2-way image classification set "dataset" from GitHub (maitronghuu1984-hub/TrashGuardAI); label vocabulary: clean, trash.

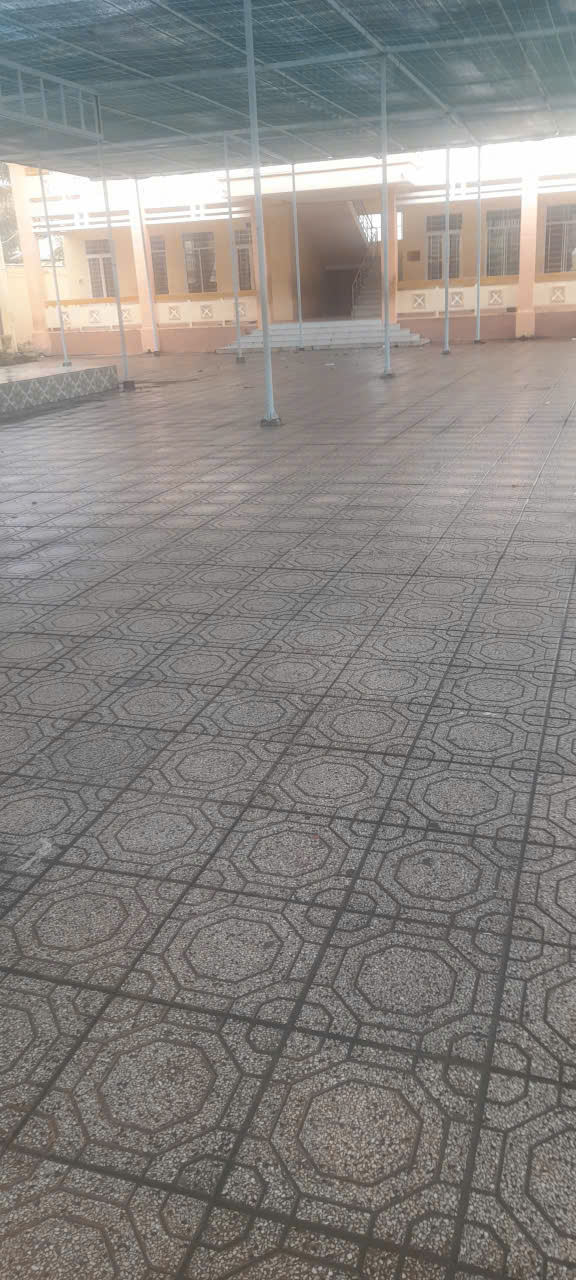
Label: clean

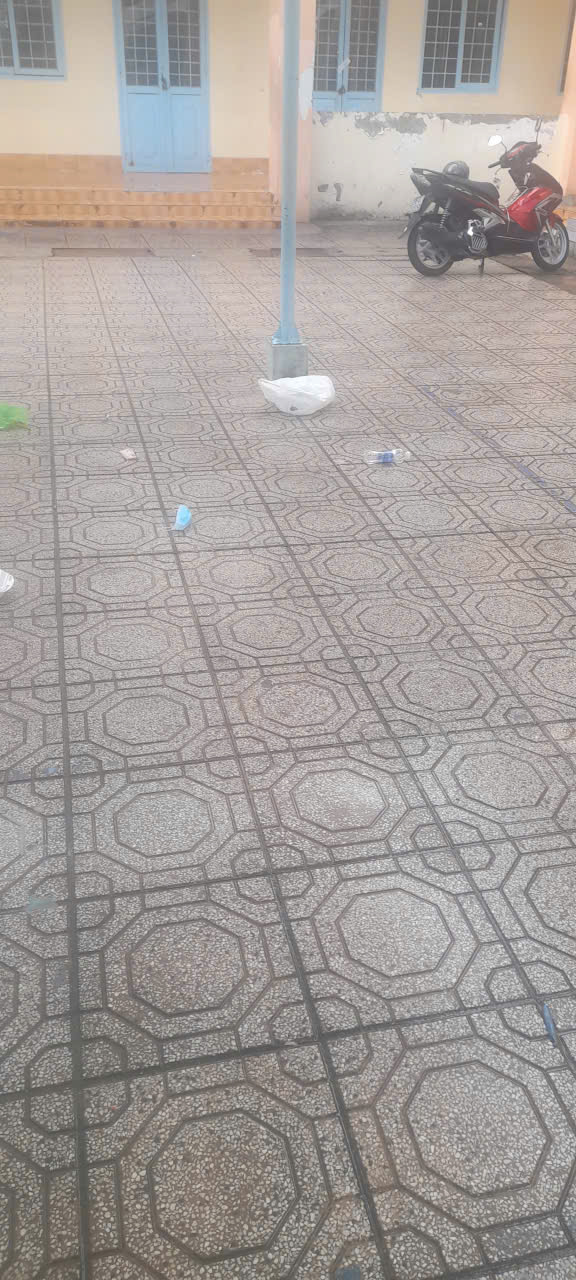
Label: trash

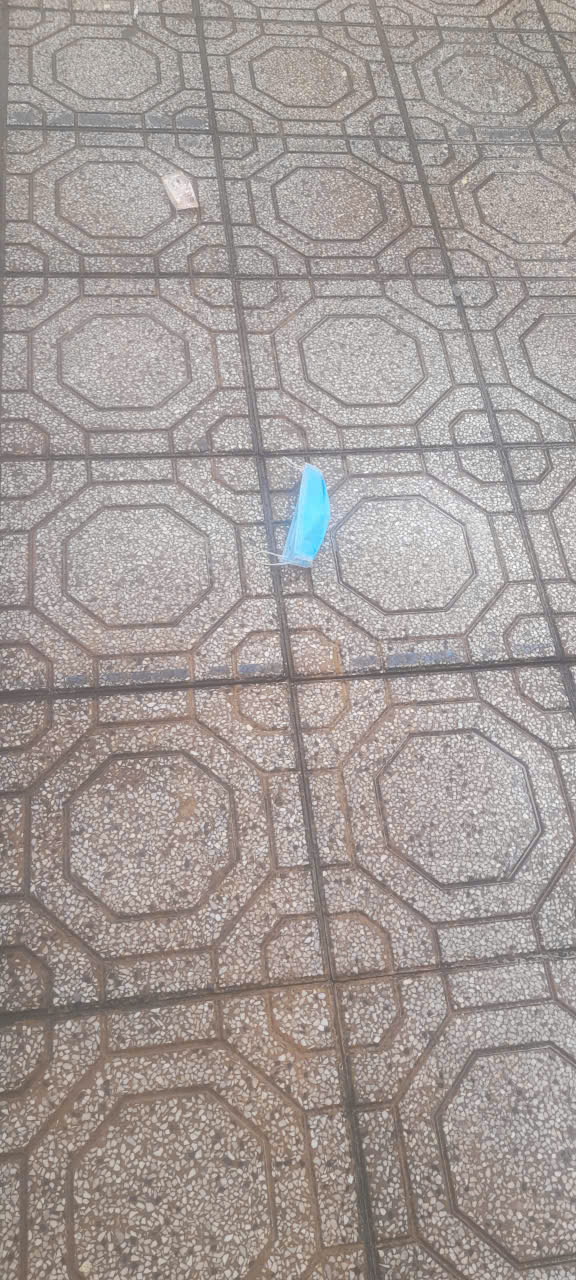
Label: trash

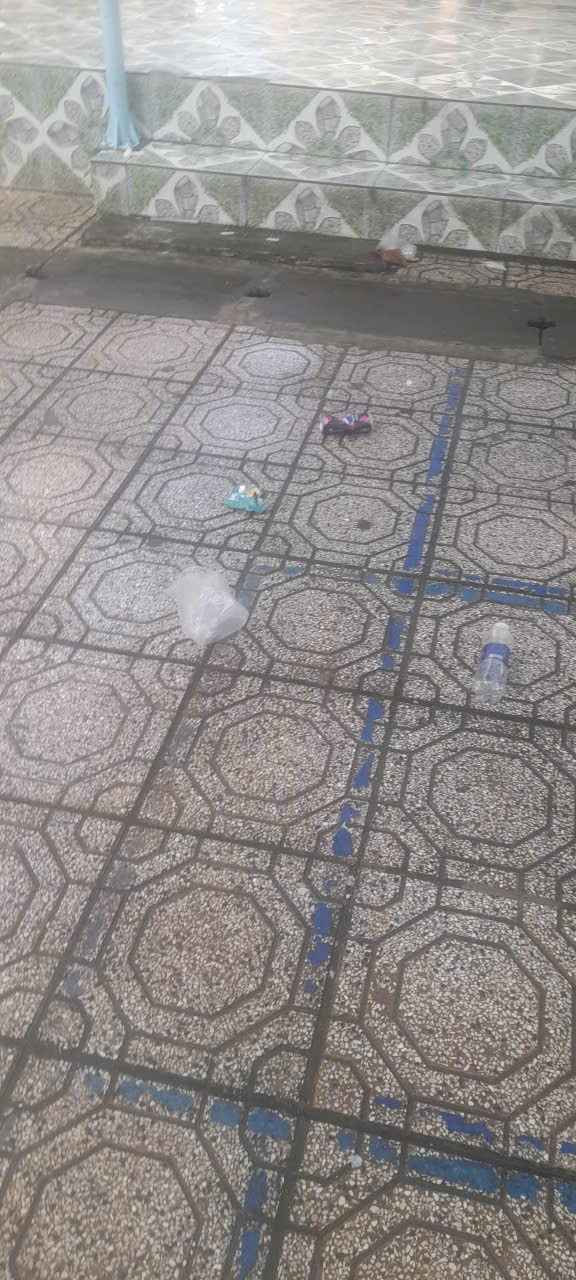
Label: trash

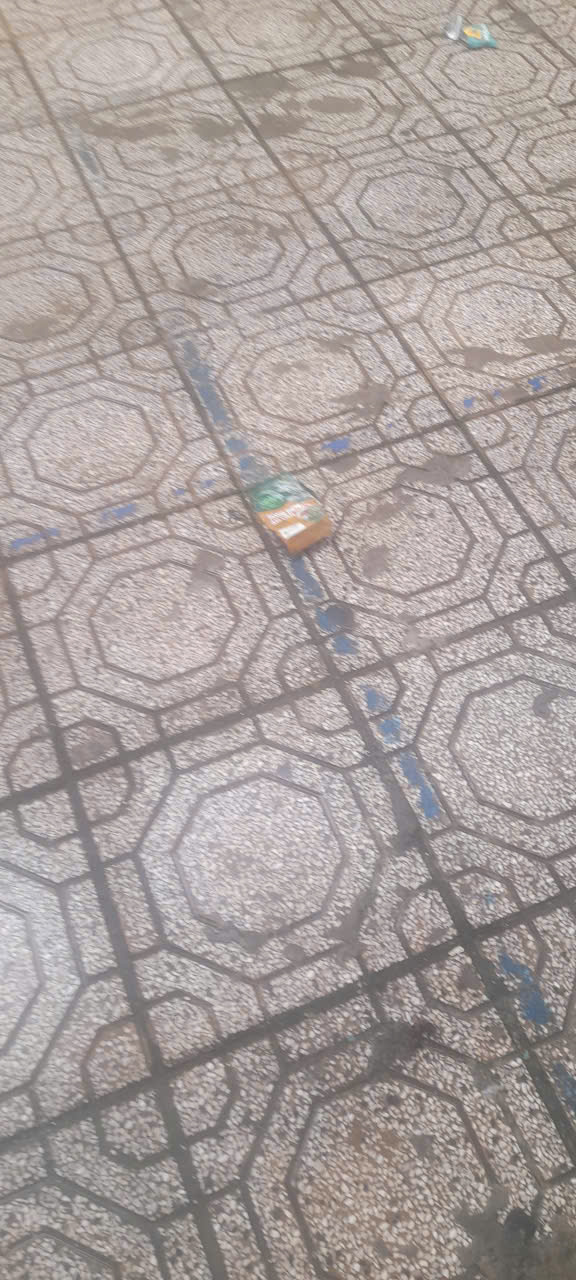
Label: trash

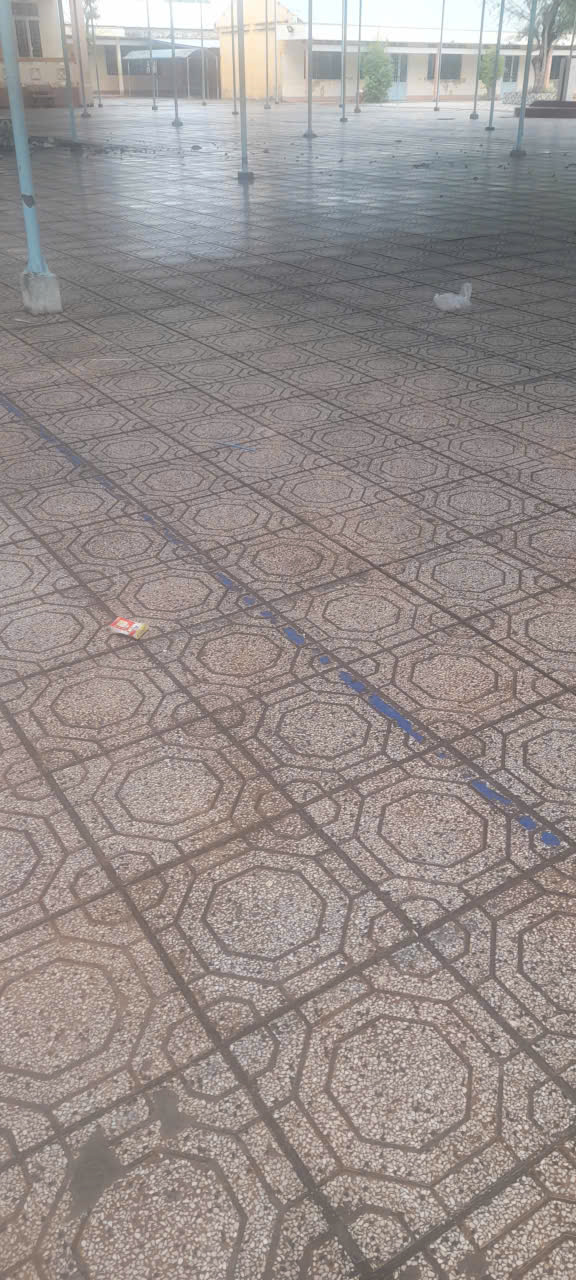
Label: trash
